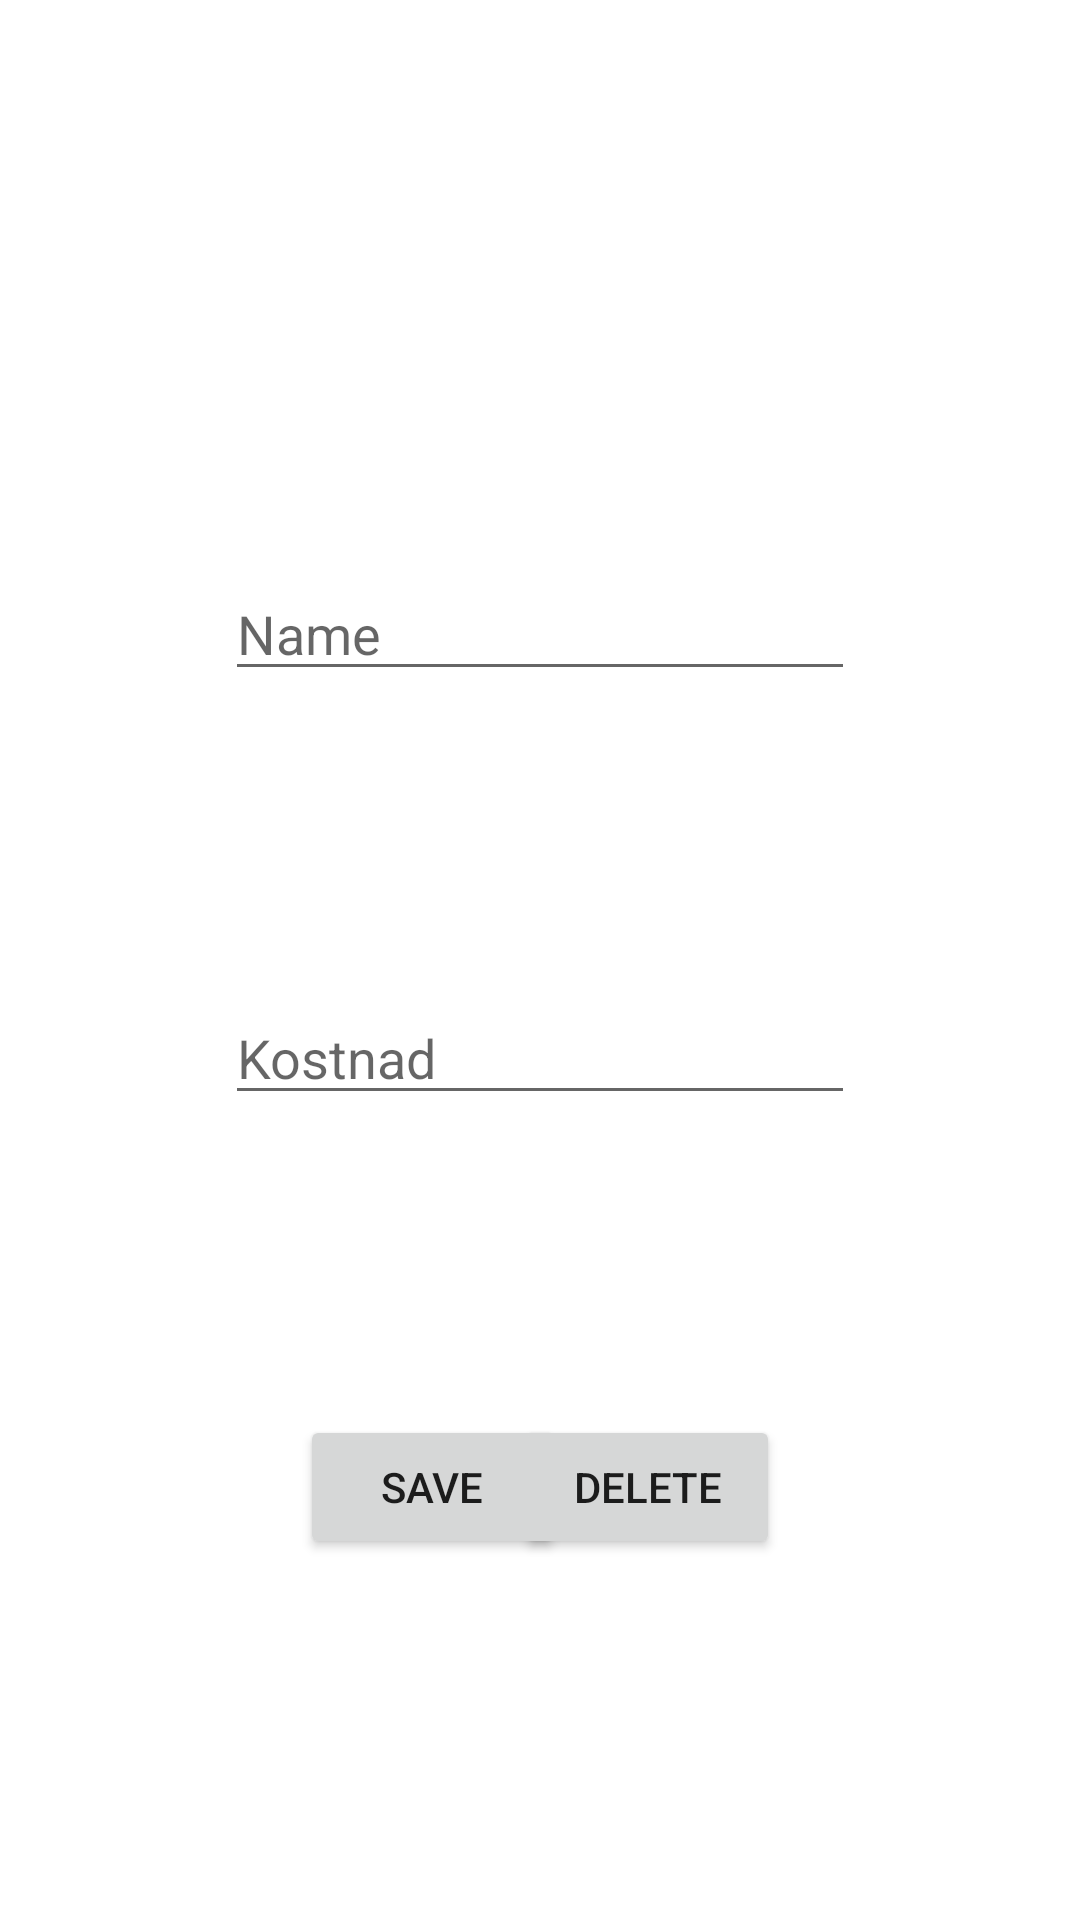

Reconstruct the res/layout file that produces this screen, plus the resources it refers to.
<!-- AndroidManifest.xml: application theme Theme.BudgetSkoj -->
<!-- res/layout/activity_utgifter.xml -->
<?xml version="1.0" encoding="utf-8"?>
<androidx.constraintlayout.widget.ConstraintLayout xmlns:android="http://schemas.android.com/apk/res/android"
    xmlns:app="http://schemas.android.com/apk/res-auto"
    xmlns:tools="http://schemas.android.com/tools"
    android:layout_width="match_parent"
    android:layout_height="match_parent"
    tools:context=".UtgifterActivity">

    <EditText
        android:id="@+id/editName"
        android:layout_width="wrap_content"
        android:layout_height="wrap_content"
        android:layout_marginTop="189dp"
        android:ems="10"
        android:hint="Name"
        android:inputType="textPersonName"
        app:layout_constraintEnd_toEndOf="parent"
        app:layout_constraintStart_toStartOf="parent"
        app:layout_constraintTop_toTopOf="parent" />

    <EditText
        android:id="@+id/editKostnad"
        android:layout_width="wrap_content"
        android:layout_height="wrap_content"
        android:layout_marginTop="100dp"
        android:ems="10"
        android:hint="Kostnad"
        android:inputType="textPersonName"
        app:layout_constraintEnd_toEndOf="parent"
        app:layout_constraintStart_toStartOf="parent"
        app:layout_constraintTop_toBottomOf="@+id/editName" />

    <Button
        android:id="@+id/saveButton"
        android:layout_width="wrap_content"
        android:layout_height="wrap_content"
        android:layout_marginStart="100dp"
        android:layout_marginTop="100dp"
        android:text="Save"
        app:layout_constraintStart_toStartOf="parent"
        app:layout_constraintTop_toBottomOf="@+id/editKostnad" />

    <Button
        android:id="@+id/deleteButton"
        android:layout_width="wrap_content"
        android:layout_height="wrap_content"
        android:layout_marginEnd="100dp"
        android:text="Delete"
        app:layout_constraintBaseline_toBaselineOf="@+id/saveButton"
        app:layout_constraintEnd_toEndOf="parent" />
</androidx.constraintlayout.widget.ConstraintLayout>
<!-- resources referenced by this layout -->
<resources>
  <style name="Theme.BudgetSkoj" parent="Theme.MaterialComponents.DayNight.DarkActionBar">
          
          <item name="colorPrimary">@color/purple_500</item>
          <item name="colorPrimaryVariant">@color/purple_700</item>
          <item name="colorOnPrimary">@color/white</item>
          
          <item name="colorSecondary">@color/teal_200</item>
          <item name="colorSecondaryVariant">@color/teal_700</item>
          <item name="colorOnSecondary">@color/black</item>
          
          <item name="android:statusBarColor" tools:targetApi="l">?attr/colorPrimaryVariant</item>
          
      </style>
  <!-- not gathered from this repository: default colours our renderer supplied (Android Studio template values) -->
  <color name="purple_500">#FF6200EE</color>
  <color name="purple_700">#FF3700B3</color>
  <color name="teal_200">#FF03DAC5</color>
  <color name="teal_700">#FF018786</color>
  <color name="black">#FF000000</color>
  <color name="white">#FFFFFFFF</color>
</resources>
